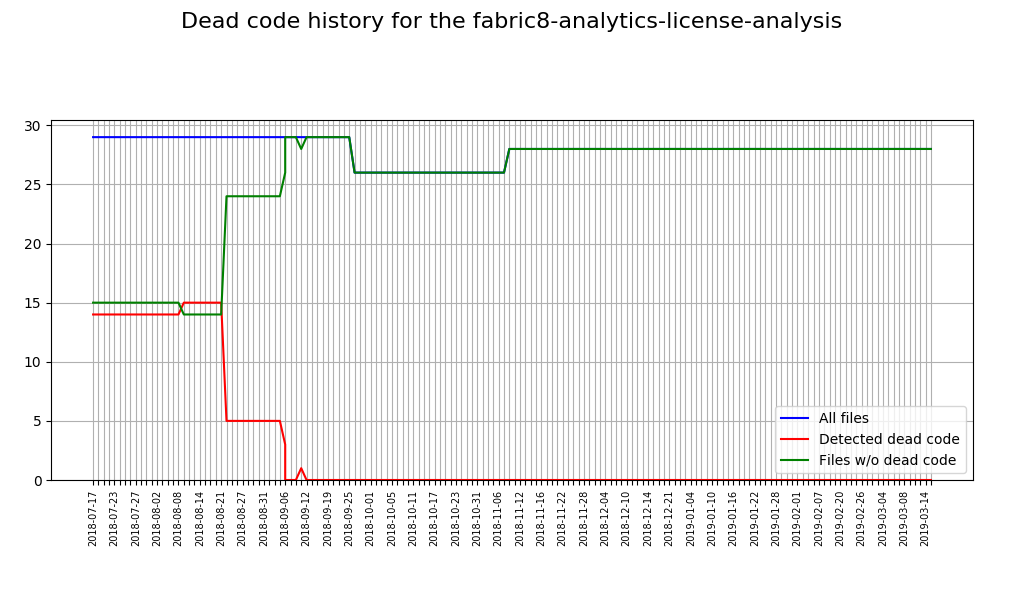

Data behind this chart, as committed beside it:
Date, Total sources, Sources with issues, Correct sources
2018-07-17, 29, 14, 15
2018-07-18, 29, 14, 15
2018-07-19, 29, 14, 15
2018-07-20, 29, 14, 15
2018-07-23, 29, 14, 15
2018-07-24, 29, 14, 15
2018-07-25, 29, 14, 15
2018-07-26, 29, 14, 15
2018-07-27, 29, 14, 15
2018-07-30, 29, 14, 15
2018-07-31, 29, 14, 15
2018-08-01, 29, 14, 15
2018-08-02, 29, 14, 15
2018-08-03, 29, 14, 15
2018-08-06, 29, 14, 15
2018-08-07, 29, 14, 15
2018-08-08, 29, 14, 15
2018-08-09, 29, 15, 14
2018-08-10, 29, 15, 14
2018-08-13, 29, 15, 14
2018-08-14, 29, 15, 14
2018-08-15, 29, 15, 14
2018-08-17, 29, 15, 14
2018-08-20, 29, 15, 14
2018-08-21, 29, 15, 14
2018-08-22, 29, 5, 24
2018-08-22, 29, 5, 24
2018-08-23, 29, 5, 24
2018-08-24, 29, 5, 24
2018-08-27, 29, 5, 24
2018-08-28, 29, 5, 24
2018-08-29, 29, 5, 24
2018-08-30, 29, 5, 24
2018-08-31, 29, 5, 24
2018-09-03, 29, 5, 24
2018-09-04, 29, 5, 24
2018-09-05, 29, 5, 24
2018-09-06, 29, 3, 26
2018-09-06, 29, 0, 29
2018-09-07, 29, 0, 29
2018-09-10, 29, 0, 29
2018-09-11, 29, 1, 28
2018-09-12, 29, 0, 29
2018-09-13, 29, 0, 29
2018-09-14, 29, 0, 29
2018-09-17, 29, 0, 29
2018-09-19, 29, 0, 29
2018-09-20, 29, 0, 29
2018-09-21, 29, 0, 29
2018-09-21, 29, 0, 29
2018-09-24, 29, 0, 29
2018-09-25, 29, 0, 29
2018-09-26, 26, 0, 26
2018-09-27, 26, 0, 26
2018-09-28, 26, 0, 26
2018-10-01, 26, 0, 26
2018-10-02, 26, 0, 26
2018-10-03, 26, 0, 26
2018-10-04, 26, 0, 26
2018-10-05, 26, 0, 26
... 101 more rows
